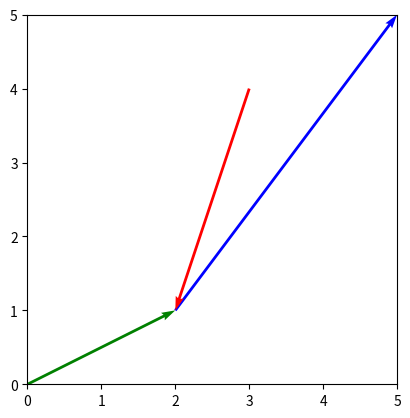

Source code (Python):
#Suma Vectores
import matplotlib.pyplot as plt

def sumaVectores(z1,z2):
        return (z1[0] + z2[0], z1[1]+z2[1])

def restaVectores(z1,z2):
        return (z1[0] - z2[0], z1[1]-z2[1])


z1 = (2,1)
z2 = (3,4)

suma = sumaVectores(z1,z2)
resta = restaVectores(z1,z2)

plt.quiver(0, 0, z1[0], z1[1], color='g', units='xy', scale=1)
plt.quiver(z1[0],z1[1],z2[0],z2[1], color='b',units='xy', scale=1)

#Grafica de la suma
#plt.quiver(0, 0, suma[0], suma[1], color='r',units='xy', scale=1)

#Grafica de la resta
plt.quiver(z2[0],z2[1], resta[0], resta[1], color='r',units='xy', scale=1)
plt.axis('scaled')
plt.xlim(0,5)
plt.ylim(0,5)
plt.show()